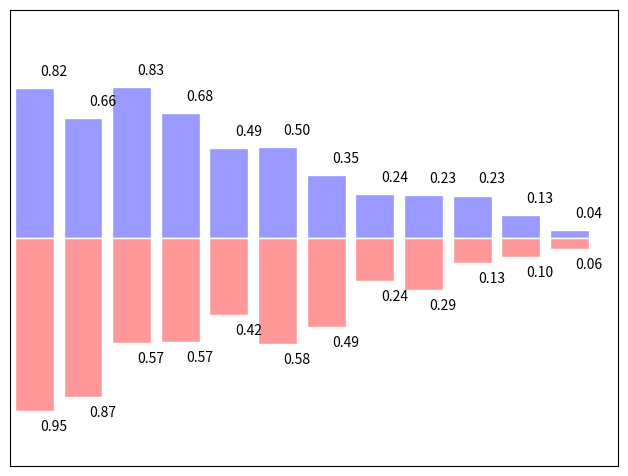

Source code (Python):
# 4.3 Bar plot

# import necessary libraries
import matplotlib.pyplot as pl
import numpy as np

n = 12
X = np.arange(n)
Y1 = (1 - X / float(n)) * np.random.uniform(0.5, 1.0, n)
Y2 = (1 - X / float(n)) * np.random.uniform(0.5, 1.0, n)

pl.axes([0.025, 0.025, 0.95, 0.95])
pl.bar(X, +Y1, facecolor='#9999ff', edgecolor='white')
pl.bar(X, -Y2, facecolor='#ff9999', edgecolor='white')

for x, y in zip(X, Y1):
    pl.text(x + 0.4, y + 0.05, '%.2f' % y, ha='center', va= 'bottom')

for x, y in zip(X, Y2):
    pl.text(x + 0.4, -y - 0.05, '%.2f' % y, ha='center', va= 'top')

pl.xlim(-.5, n)
pl.xticks(())
pl.ylim(-1.25, 1.25)
pl.yticks(())

pl.show()